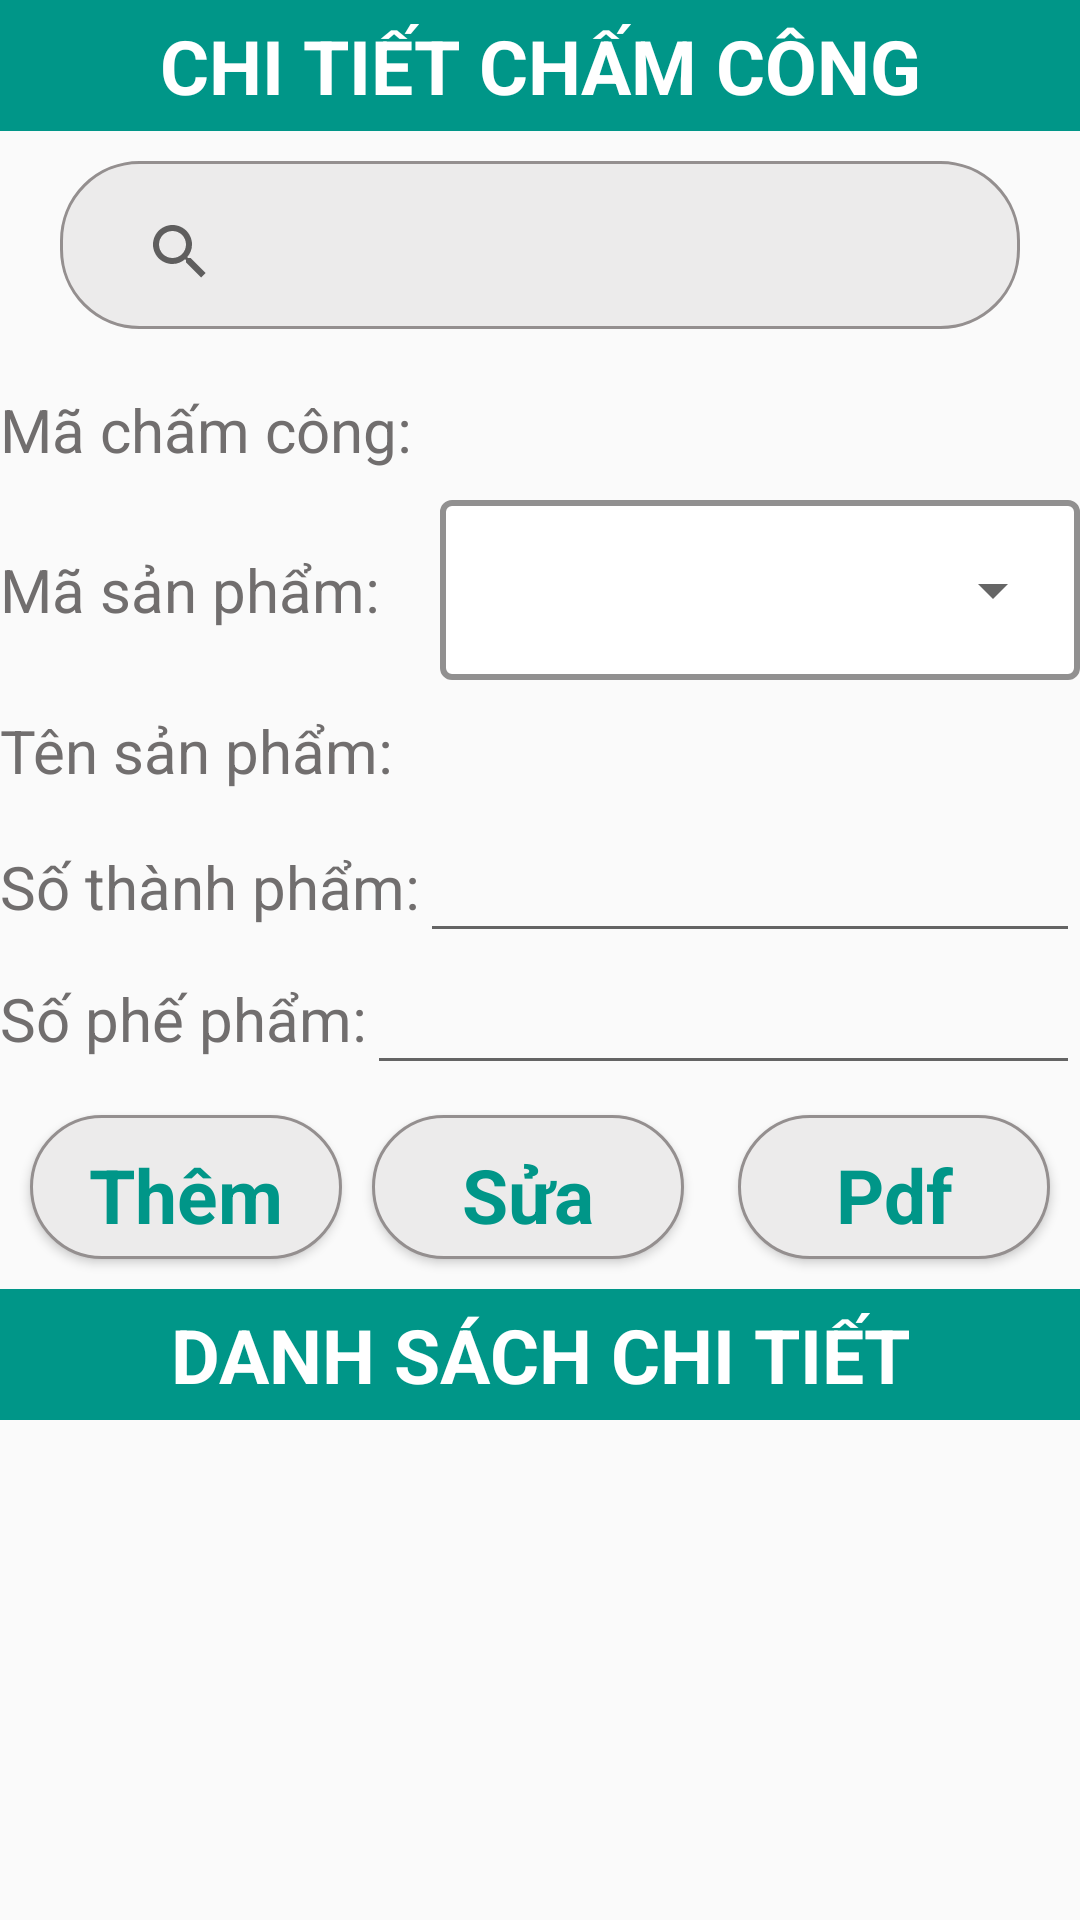

Android layout source for this screen:
<!-- AndroidManifest.xml: application theme Theme.Design.Light.NoActionBar -->
<!-- res/layout/activity_chi_tiet_cham_cong.xml -->
<?xml version="1.0" encoding="utf-8"?>
<LinearLayout xmlns:android="http://schemas.android.com/apk/res/android"
    xmlns:app="http://schemas.android.com/apk/res-auto"
    xmlns:tools="http://schemas.android.com/tools"
    android:layout_width="match_parent"
    android:layout_height="match_parent"
    android:orientation="vertical"
    tools:context=".activity.ChiTietChamCongActivity">

    <LinearLayout
        android:layout_width="match_parent"
        android:layout_height="wrap_content">

        <TextView
            android:paddingTop="5dp"
            android:paddingBottom="5dp"
            android:layout_width="match_parent"
            android:layout_height="wrap_content"
            android:background="#009688"
            android:text="@string/CTCC"
            android:textAlignment="center"
            android:textAppearance="@style/Title" />


    </LinearLayout>
    <androidx.appcompat.widget.Toolbar
        android:id="@+id/toolbar_congnhan"
        android:layout_width="match_parent"
        android:layout_height="wrap_content"
        android:layout_marginLeft="20dp"
        android:layout_marginRight="20dp"
        android:layout_marginTop="10dp"
        android:background="@drawable/round_corners">
        <androidx.appcompat.widget.SearchView
            android:id="@+id/timkiem_congnhan"
            android:layout_width="match_parent"
            android:layout_height="match_parent"
            app:queryHint="Nhập từ khoá tìm kiếm" />
    </androidx.appcompat.widget.Toolbar>
    <LinearLayout
        android:layout_width="match_parent"
        android:layout_height="wrap_content"
        android:orientation="vertical"
        >

        <LinearLayout
            android:layout_width="match_parent"
            android:layout_height="wrap_content"
            android:orientation="horizontal"
            android:layout_marginTop="10dp"
            android:paddingTop="10dp"
            android:paddingBottom="10dp">

            <TextView
                android:layout_width="wrap_content"
                android:layout_height="wrap_content"
                android:layout_gravity="center"
                android:text="@string/MaChamCong"
                android:textAppearance="@style/nomal"/>

            <TextView
                android:id="@+id/tvMCC"
                android:layout_width="match_parent"
                android:layout_height="wrap_content"
                android:gravity="center"
                android:textAlignment="center"
                android:textAppearance="@style/nomal"
                />
        </LinearLayout>

        <LinearLayout
            android:layout_width="match_parent"
            android:layout_height="wrap_content"
            android:orientation="vertical">

            <LinearLayout
                android:layout_width="match_parent"
                android:layout_height="wrap_content"
                android:orientation="horizontal">

                <TextView
                    android:layout_width="wrap_content"
                    android:layout_height="wrap_content"
                    android:layout_gravity="center"
                    android:text="@string/MaSP"
                    android:textAppearance="@style/nomal" />

                <LinearLayout
                    android:layout_marginStart="20dp"
                    android:background="@drawable/spinner_arrow"
                    android:layout_width="wrap_content"
                    android:layout_height="wrap_content"
                    android:orientation="horizontal">

                    <Spinner

                        android:id="@+id/spnSP"
                        android:paddingRight="5sp"
                        android:layout_width="230dp"
                        android:layout_height="40dp"
                        android:layout_gravity="center"
                        android:layout_weight="1"
                        android:spinnerMode="dropdown">

                    </Spinner>


                </LinearLayout>


            </LinearLayout>
        </LinearLayout>

        <LinearLayout
            android:layout_width="match_parent"
            android:layout_height="wrap_content"
            android:orientation="horizontal">

            <TextView
                android:layout_width="wrap_content"
                android:layout_height="wrap_content"
                android:layout_gravity="center"
                android:text="@string/TenSP"
                android:textAppearance="@style/nomal" />

            <TextView
                android:id="@+id/tvTenSanPham"
                android:layout_width="match_parent"
                android:layout_height="wrap_content"
                android:layout_gravity="center"
                android:textAlignment="center"
                android:textAppearance="@style/nomal"
                android:paddingTop="10dp"
                android:paddingBottom="10dp"/>
        </LinearLayout>

        <LinearLayout
            android:layout_width="match_parent"
            android:layout_height="wrap_content"
            android:orientation="horizontal">

            <TextView
                android:layout_width="wrap_content"
                android:layout_height="wrap_content"
                android:layout_gravity="center"
                android:text="@string/SoThanhPham"
                android:textAppearance="@style/nomal" />

            <EditText
                android:id="@+id/edtSoThanhPham"
                android:layout_width="match_parent"
                android:layout_height="wrap_content"
                android:inputType="number"
                android:textAppearance="@style/nomal" />
        </LinearLayout>

        <LinearLayout
            android:layout_width="match_parent"
            android:layout_height="wrap_content"
            android:orientation="horizontal">

            <TextView
                android:layout_width="wrap_content"
                android:layout_height="wrap_content"
                android:layout_gravity="center"
                android:text="@string/SoPhePham"
                android:textAppearance="@style/nomal"/>

            <EditText
                android:id="@+id/edtSoPhePham"
                android:layout_width="match_parent"
                android:layout_height="wrap_content"
                android:inputType="number"
                android:textAppearance="@style/nomal" />
        </LinearLayout>

        <LinearLayout
            android:layout_width="match_parent"
            android:layout_height="wrap_content"
            android:orientation="horizontal">

            <androidx.appcompat.widget.AppCompatButton
                android:id="@+id/btnThemCTCC"
                android:layout_width="100dp"
                android:layout_height="wrap_content"
                android:layout_gravity="center"
                android:layout_margin="10dp"
                android:layout_weight="1"
                android:background="@drawable/round_corners"
                android:text="@string/Them"
                android:textAppearance="@style/button"/>

            <androidx.appcompat.widget.AppCompatButton
                android:id="@+id/btnSuaCTCC"
                android:layout_width="100dp"
                android:layout_height="wrap_content"
                android:layout_gravity="center_vertical"
                android:layout_marginEnd="8dp"
                android:layout_weight="1"
                android:background="@drawable/round_corners"
                android:text="@string/Sua"
                android:textAppearance="@style/button"/>

            <androidx.appcompat.widget.AppCompatButton
                android:id="@+id/btnPdf"
                android:layout_width="100dp"
                android:layout_height="wrap_content"
                android:layout_gravity="center"
                android:layout_margin="10dp"
                android:layout_weight="1"
                android:background="@drawable/round_corners"
                android:text="Pdf"
                android:textAppearance="@style/button"/>
        </LinearLayout>


        <LinearLayout
            android:layout_width="match_parent"
            android:layout_height="wrap_content"

            android:orientation="vertical">

            <TextView
                android:paddingTop="5dp"
                android:paddingBottom="5dp"
                android:layout_width="match_parent"
                android:layout_height="wrap_content"
                android:background="#009688"
                android:text="@string/textViewCTCC"
                android:textAlignment="center"
                android:textAppearance="@style/Title"
                />

            <ListView
                android:id="@+id/lvCTCC"
                android:layout_width="match_parent"
                android:layout_height="match_parent" />

        </LinearLayout>

    </LinearLayout>
</LinearLayout>
<!-- resources referenced by this layout -->
<resources>
  <!-- drawable round_corners (drawable) -->
  <?xml version="1.0" encoding="utf-8"?>
  <shape xmlns:android="http://schemas.android.com/apk/res/android"
      android:shape="rectangle">
      <corners android:radius="26dp" />
  
      <solid android:color="#ECEBEB" />
      <stroke
          android:width="1dp"
          android:color="#948F8F" />
      <padding
          android:bottom="0dp"
          android:left="15dp"
          android:right="15dp"
          android:top="5dp" />
      <size
          android:width="150dp"
          android:height="30dp" />
  </shape>
  <!-- drawable spinner_arrow (drawable) -->
  <?xml version="1.0" encoding="utf-8"?>
  <shape xmlns:android="http://schemas.android.com/apk/res/android">
          <solid
              android:color="@color/white"
              >
          </solid>
  
          <corners android:radius="3dp" />
  
          <padding
              android:bottom="10dp"
              android:left="5dp"
              android:right="5dp"
              android:top="10dp" />
          <stroke
              android:width="2dp"
              android:color="#919090"
              android:gravity="bottom|right"
              android:src="@drawable/arrow_drop_down"/>
      </shape>
  <string name="CTCC">CHI TIẾT CHẤM CÔNG</string>
  <string name="MaChamCong">Mã chấm công: </string>
  <string name="MaSP">Mã sản phẩm: </string>
  <string name="SoPhePham">Số phế phẩm: </string>
  <string name="SoThanhPham">Số thành phẩm: </string>
  <string name="Sua">Sửa</string>
  <string name="TenSP">Tên sản phẩm: </string>
  <string name="Them">Thêm</string>
  <string name="textViewCTCC">DANH SÁCH CHI TIẾT</string>
  <style name="Title">
          <item name="android:textStyle">bold</item>
          <item name="android:textColor">@color/white</item>
          <item name="android:textSize">25sp</item>
  
      </style>
  <style name="button">
          <item name="android:textStyle">bold</item>
          <item name="android:textColor">#009688</item>
          <item name="android:textSize">25sp</item>
  
      </style>
  <style name="nomal">
          <item name="android:textStyle">normal</item>
          <item name="android:textColor">#716E6E</item>
          <item name="android:textSize">20dp</item>
      </style>
  <color name="white">#FFFFFFFF</color>
</resources>
